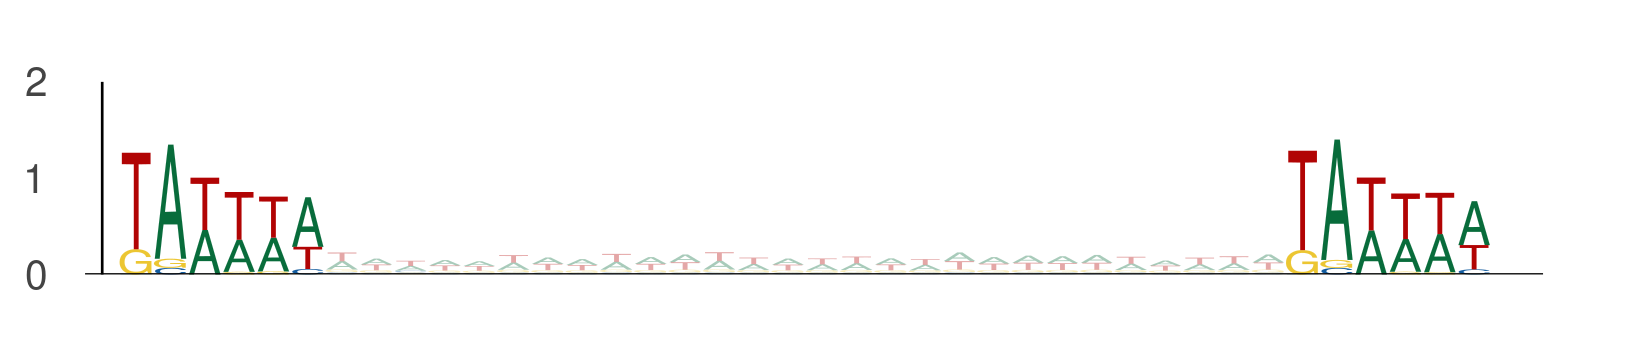

Data behind this chart, as committed beside it:
seq_index, start_position, end_position, is_reversed_complement
4985, 94, 100, 0
4985, 128, 134, 0
4985, 92, 98, 0
4985, 126, 132, 0
4575, 22, 28, 0
4575, 56, 62, 0
2349, 17, 23, 0
2349, 51, 57, 0
686, 90, 96, 0
686, 124, 130, 0
3292, 42, 48, 0
3292, 76, 82, 0
3292, 76, 82, 0
3292, 110, 116, 0
3292, 58, 64, 0
3292, 92, 98, 0
3292, 16, 22, 0
3292, 50, 56, 0
1822, 101, 107, 0
1822, 135, 141, 0
3323, 23, 29, 0
3323, 57, 63, 0
5434, 50, 56, 0
5434, 84, 90, 0
3297, 100, 106, 0
3297, 134, 140, 0
3297, 104, 110, 0
3297, 138, 144, 0
3297, 81, 87, 0
3297, 115, 121, 0
3297, 88, 94, 0
3297, 122, 128, 0
4583, 92, 98, 0
4583, 126, 132, 0
4583, 30, 36, 0
4583, 64, 70, 0
4583, 64, 70, 0
4583, 98, 104, 0
4737, 82, 88, 0
4737, 116, 122, 0
5639, 84, 90, 0
5639, 118, 124, 0
1170, 90, 96, 0
1170, 124, 130, 0
2745, 66, 72, 0
2745, 100, 106, 0
3650, 20, 26, 0
3650, 54, 60, 0
5377, 20, 26, 0
5377, 54, 60, 0
1768, 82, 88, 0
1768, 116, 122, 0
4782, 22, 28, 0
4782, 56, 62, 0
3134, 100, 106, 0
3134, 134, 140, 0
3134, 97, 103, 0
3134, 131, 137, 0
2040, 41, 47, 0
2040, 75, 81, 0
... 2,858 more rows
